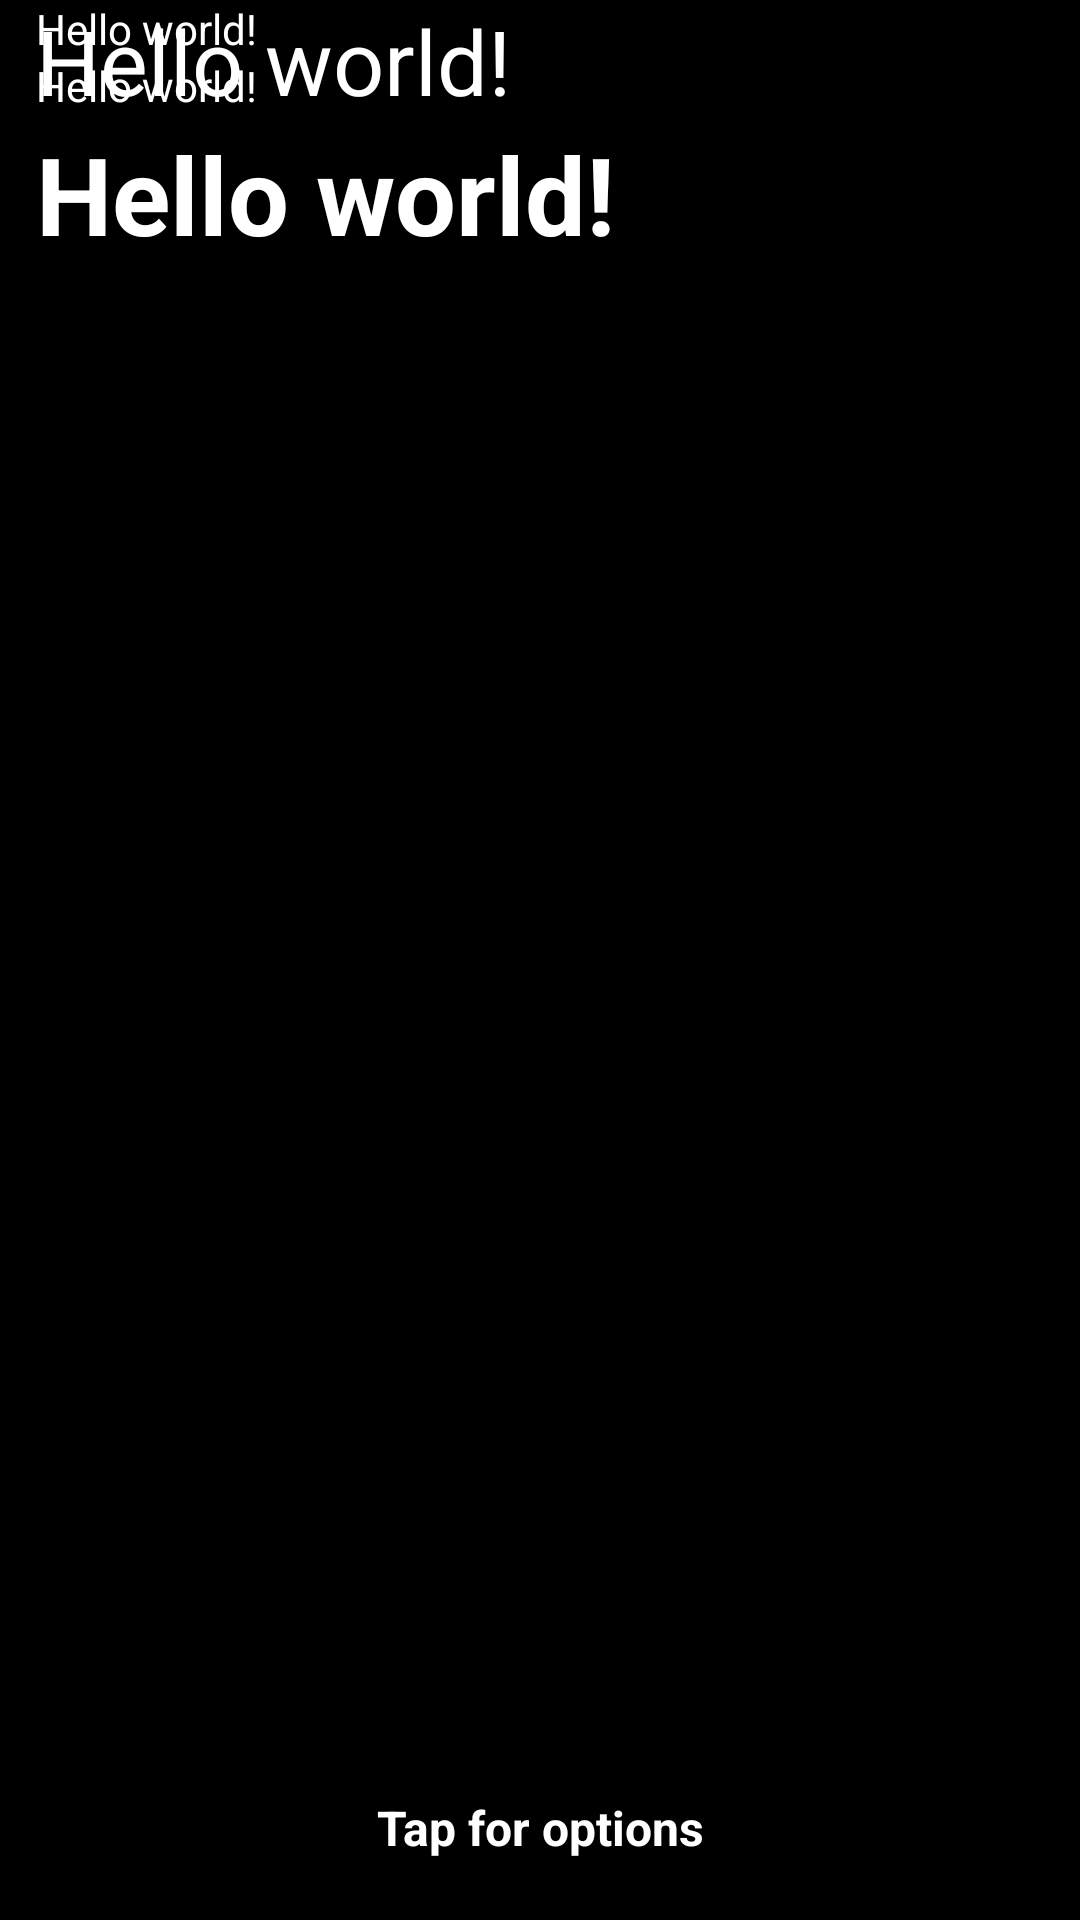

Write the Android layout XML for this screen, with the resource values it uses.
<!-- AndroidManifest.xml: fallback theme Theme.MaterialComponents.DayNight.NoActionBar -->
<!-- res/layout/activity_main.xml -->
<?xml version="1.0" encoding="utf-8"?>
<FrameLayout xmlns:android="http://schemas.android.com/apk/res/android"
    android:layout_width="match_parent"
    android:layout_height="match_parent"
    android:background="@android:color/black">
    
        <ImageView
        android:id="@+id/bgPhoto"
        android:layout_width="match_parent"
        android:layout_height="match_parent"
        android:src="@drawable/black_bg"
        android:alpha="0.5" />
        
        <LinearLayout     android:id="@+id/queryLinearLayout"
    android:layout_width="match_parent"
    android:layout_height="wrap_content"
    android:layout_marginLeft="10dp"
    android:layout_marginRight="10dp"
    android:orientation="vertical">
    
       <TextView
        android:id="@+id/text1"
        android:layout_width="wrap_content"
        android:layout_marginLeft="2dp"
        android:layout_height="wrap_content"
        android:gravity="left"
        android:textColor="#FFFFFF"
        android:text="@string/hello_world"  />
    
       <TextView
        android:id="@+id/text2"
        android:layout_width="wrap_content"
        android:layout_marginLeft="2dp"
        android:layout_height="wrap_content"
        android:gravity="left"
        android:textColor="#FFFFFF"
        android:text="@string/hello_world"  />
       
</LinearLayout>

                <LinearLayout 
    android:id="@+id/resultLinearLayout"
    android:layout_width="match_parent"
    android:layout_height="wrap_content"
    android:layout_marginLeft="10dp"
    android:layout_marginRight="10dp"
    android:orientation="vertical">
    
       <TextView
        android:id="@+id/titleOfWork"
        android:layout_width="wrap_content"
        android:layout_marginLeft="2dp"
        android:layout_height="wrap_content"
        android:gravity="left"
        android:textColor="#FFFFFF"
        android:textSize="30sp"
        android:text="@string/hello_world"  />
    
       <TextView
        android:id="@+id/Singer"
        android:layout_width="wrap_content"
        android:layout_marginLeft="2dp"
        android:layout_height="wrap_content"
        android:gravity="left"
        android:textColor="#FFFFFF"
        android:textSize="36sp"
                android:textStyle="bold"
        android:text="@string/hello_world"  />
       
</LinearLayout>

       <ProgressBar
        android:id="@+id/my_progressBar"
        android:layout_height="wrap_content"
        android:layout_width="match_parent" 
        style="?android:attr/progressBarStyleHorizontal" 
        android:layout_gravity="bottom"
        android:layout_margin="10dp"
    />
       
                     <TextView
        android:id="@+id/tap_instruction"
        android:layout_width="fill_parent"
        android:layout_marginLeft="2dp"
        android:layout_height="wrap_content"
        android:gravity="center"
        android:layout_gravity="bottom"
        android:textColor="#FFFFFF"
        android:textSize="16sp"
        android:textStyle="bold"
        android:layout_margin="20dp"
        android:text="@string/tapforoptions"  />
            
</FrameLayout>
<!-- resources referenced by this layout -->
<resources>
  <!-- drawable black_bg: png bitmap (drawable-hdpi, 1533 bytes) -->
  <string name="hello_world">Hello world!</string>
  <string name="tapforoptions">Tap for options</string>
</resources>
